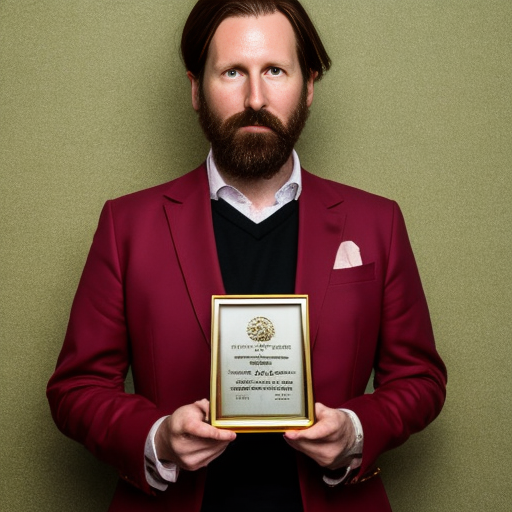
Generation parameters embedded in this image by AUTOMATIC1111 Stable Diffusion web UI or a fork of it (Forge, ...) (PNG 'parameters' text chunk):
award winning upper body portrait of a person by wes anderson, soft lighting, studio background
Negative prompt: ((deformed)), (cross-eyed), (closed eyes), blurry, (bad anatomy), disfigured, (mutation), (mutated), (extra limbs)
Steps: 50, Sampler: DDIM, CFG scale: 10, Seed: 3592775953, Face restoration: CodeFormer, Size: 512x512, Model hash: ad5749cdfa, Model: z_Base Models_v1-5-pruned-emaonly-pruned
Template: award winning upper body portrait of a person by wes anderson, soft lighting, studio background
Negative Template: ((deformed)), (cross-eyed), (closed eyes), blurry, (bad anatomy), disfigured, (mutation), (mutated), (extra limbs)